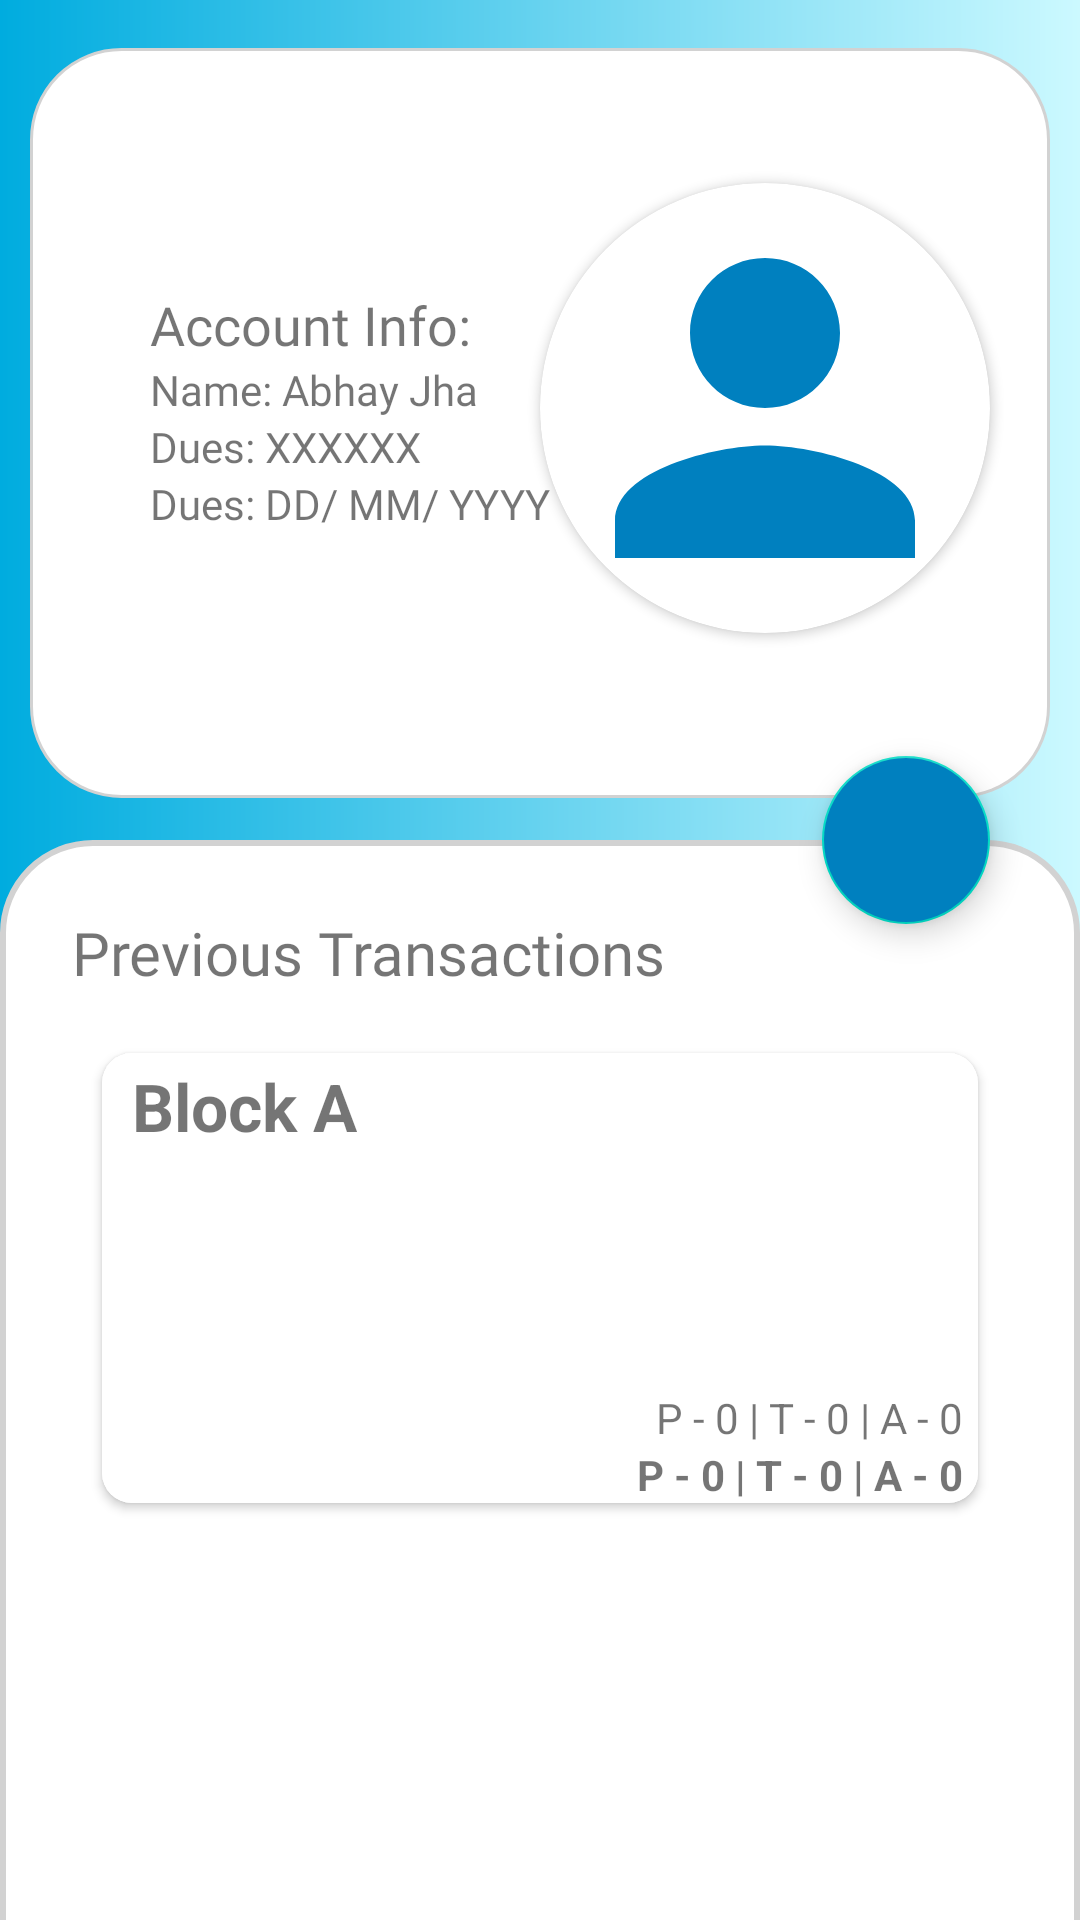

Produce the Android XML layout that renders to this screen, including the resource entries it uses.
<!-- AndroidManifest.xml: application theme Theme.BMSCEIH -->
<!-- res/layout/fragment_accounts.xml -->
<?xml version="1.0" encoding="utf-8"?>
<androidx.constraintlayout.widget.ConstraintLayout xmlns:android="http://schemas.android.com/apk/res/android"
    xmlns:app="http://schemas.android.com/apk/res-auto"
    xmlns:tools="http://schemas.android.com/tools"
    android:layout_width="match_parent"
    android:layout_height="match_parent">


    <androidx.coordinatorlayout.widget.CoordinatorLayout
        android:layout_width="match_parent"
        android:layout_height="match_parent"
        android:background="@drawable/account_cust">


        <com.google.android.material.appbar.AppBarLayout
            android:id="@+id/appbar"
            android:layout_width="match_parent"
            android:layout_height="280dp"
            android:fitsSystemWindows="true">

            <com.google.android.material.appbar.CollapsingToolbarLayout
                android:id="@+id/collapse_toolbar"
                android:layout_width="match_parent"
                android:layout_height="match_parent"
                android:background="@drawable/account_cust"
                android:fitsSystemWindows="true"
                app:contentScrim="@drawable/account_cust"
                app:layout_scrollFlags="scroll|snap|exitUntilCollapsed">

                <RelativeLayout
                    android:layout_width="match_parent"
                    android:layout_height="250dp"
                    android:layout_marginLeft="10dp"
                    android:layout_marginTop="16dp"
                    android:layout_marginRight="10dp"
                    android:background="@drawable/account_card"
                    android:padding="10dp">

                    <androidx.cardview.widget.CardView
                        android:layout_width="150dp"
                        android:layout_height="150dp"

                        android:layout_alignParentEnd="true"


                        android:layout_marginTop="35dp"
                        android:layout_marginRight="10dp"
                        android:layout_marginBottom="0dp"
                        app:cardCornerRadius="150dp">

                        <ImageView
                            android:layout_width="150dp"
                            android:layout_height="150dp"
                            android:src="@drawable/ic_baseline_person_24"

                            />

                    </androidx.cardview.widget.CardView>


                    <TextView
                        android:id="@+id/title"
                        android:layout_width="wrap_content"
                        android:layout_height="wrap_content"
                        android:layout_marginLeft="30dp"
                        android:layout_marginTop="70dp"
                        android:layout_marginRight="100dp"
                        android:fontFamily="@font/alfa_slab_one"
                        android:text="Account Info:"
                        android:textSize="18dp" />

                    <TextView
                        android:id="@+id/name"
                        android:layout_width="wrap_content"
                        android:layout_height="wrap_content"
                        android:layout_below="@+id/title"
                        android:layout_marginLeft="30dp"
                        android:fontFamily="@font/antic"
                        android:text="Name: Abhay Jha" />

                    <TextView
                        android:id="@+id/dues"
                        android:layout_width="wrap_content"
                        android:layout_height="wrap_content"
                        android:layout_below="@+id/name"
                        android:layout_marginLeft="30dp"
                        android:fontFamily="@font/antic"
                        android:text="Dues: XXXXXX" />

                    <TextView
                        android:id="@+id/duesdate"
                        android:layout_width="wrap_content"
                        android:layout_height="wrap_content"
                        android:layout_below="@+id/dues"
                        android:layout_marginLeft="30dp"
                        android:fontFamily="@font/antic"
                        android:text="Dues: DD/ MM/ YYYY" />


                </RelativeLayout>

                
                
                
                
                
                
                
                

                <androidx.appcompat.widget.Toolbar
                    android:id="@+id/actual_toolbar"
                    android:layout_width="match_parent"
                    android:layout_height="?attr/actionBarSize"
                    app:layout_collapseMode="pin" />

            </com.google.android.material.appbar.CollapsingToolbarLayout>
        </com.google.android.material.appbar.AppBarLayout>

        <androidx.core.widget.NestedScrollView
            android:id="@+id/nested"
            android:layout_width="match_parent"
            android:layout_height="match_parent"
            android:background="@drawable/account_layout_cust"
            android:padding="20dp"
            app:layout_behavior="com.google.android.material.appbar.AppBarLayout$ScrollingViewBehavior">


            <LinearLayout
                android:layout_width="match_parent"
                android:layout_height="match_parent"
                android:orientation="vertical"
                android:padding="4dp"
                android:id="@+id/cards">

                <TextView
                    android:layout_width="wrap_content"
                    android:layout_height="wrap_content"
                    android:layout_marginBottom="10dp"
                    android:fontFamily="@font/alfa_slab_one"
                    android:text="Previous Transactions"
                    android:textSize="20dp" />

                <include
                    android:id="@+id/includedLayoutFirst"
                    layout="@layout/card_base"
                    />







































            </LinearLayout>

        </androidx.core.widget.NestedScrollView>

                <com.google.android.material.floatingactionbutton.FloatingActionButton
                    android:layout_width="wrap_content"
                    android:layout_height="wrap_content"
                    android:layout_marginRight="30dp"
                    android:backgroundTint="#0080bf"
                    android:baselineAlignBottom="false"
                    android:clickable="true"
                    android:src="@drawable/ic_baseline_add_24"
                    app:fabSize="normal"
                    app:layout_anchor="@id/appbar"
                    app:layout_anchorGravity="end|bottom"
                    android:id="@+id/butAdd"
                    android:onClick="add"/>

    </androidx.coordinatorlayout.widget.CoordinatorLayout>

</androidx.constraintlayout.widget.ConstraintLayout>
<!-- res/layout/card_base.xml (included above) -->
<?xml version="1.0" encoding="utf-8"?>
<androidx.cardview.widget.CardView xmlns:android="http://schemas.android.com/apk/res/android"
    xmlns:app="http://schemas.android.com/apk/res-auto"
    android:id="@+id/cardviewClassesBlock1"
    android:layout_width="wrap_content"
    android:layout_height="wrap_content"
    android:layout_centerHorizontal="true"
    android:layout_margin="10dp"
    android:elevation="5dp"
    app:cardCornerRadius="10dp">

    <RelativeLayout

        android:layout_width="match_parent"
        android:layout_height="150dp"
        android:background="@color/white">
        
        
        
        
        
        
        
        
        
        <TextView
            android:id="@+id/textviewClassesBlock1"
            android:layout_width="wrap_content"
            android:layout_height="wrap_content"
            android:layout_marginStart="10dp"
            android:layout_marginTop="3dp"
            android:text="Block A"
            android:textSize="22sp"
            android:textStyle="bold" />

        <TextView
            android:id="@+id/desc"
            android:layout_width="wrap_content"
            android:layout_height="wrap_content"
            android:layout_below="@+id/textviewClassesBlock1"
            android:layout_marginStart="10dp"
            android:textSize="18sp" />


        <TextView
            android:id="@+id/date"
            android:layout_width="wrap_content"
            android:layout_height="wrap_content"
            android:layout_above="@+id/tokenno"
            android:layout_alignParentEnd="true"
            android:layout_marginEnd="5dp"
            android:text="P - 0 | T - 0 | A - 0" />

        <TextView
            android:id="@+id/tokenno"
            android:layout_width="wrap_content"
            android:layout_height="wrap_content"
            android:layout_alignParentEnd="true"
            android:layout_alignParentBottom="true"
            android:layout_marginEnd="5dp"
            android:text="P - 0 | T - 0 | A - 0"
            android:textStyle="bold" />
    </RelativeLayout>

</androidx.cardview.widget.CardView>
<!-- resources referenced by this layout -->
<resources>
  <color name="white">#FFFFFFFF</color>
  <!-- drawable account_card (drawable) -->
  <?xml version="1.0" encoding="utf-8"?>
  <shape xmlns:android="http://schemas.android.com/apk/res/android">
  
      <solid android:color="#ffffff" />
      <corners android:radius="30dp"/>
      <stroke android:width="1dp" android:color="@color/light_white"></stroke>
  
  </shape>
  <!-- drawable account_cust (drawable) -->
  <?xml version="1.0" encoding="utf-8"?>
  <shape xmlns:android="http://schemas.android.com/apk/res/android">
  
      <gradient android:startColor="#00acdf"
          android:endColor="#ccf9ff"
          android:angle="360"/>
  
  </shape>
  <!-- drawable account_layout_cust (drawable) -->
  <?xml version="1.0" encoding="utf-8"?>
  <shape xmlns:android="http://schemas.android.com/apk/res/android">
  
      <solid android:color="#FFFFFF" />
      <corners android:topLeftRadius="30dp"
          android:topRightRadius="30dp"/>
      <stroke android:color="@color/light_white" android:width="2dp"/>
  
  </shape>
  <!-- drawable ic_baseline_person_24 (drawable) -->
  <vector android:height="24dp" android:tint="#0080BF"
      android:viewportHeight="24" android:viewportWidth="24"
      android:width="24dp" xmlns:android="http://schemas.android.com/apk/res/android">
      <path android:fillColor="@android:color/white" android:pathData="M12,12c2.21,0 4,-1.79 4,-4s-1.79,-4 -4,-4 -4,1.79 -4,4 1.79,4 4,4zM12,14c-2.67,0 -8,1.34 -8,4v2h16v-2c0,-2.66 -5.33,-4 -8,-4z"/>
  </vector>
  <!-- drawable logo: png bitmap (drawable-v24, 122763 bytes) -->
  <style name="Theme.BMSCEIH" parent="Theme.MaterialComponents.DayNight.NoActionBar">
          
          <item name="colorPrimary">@color/black</item>
          <item name="colorPrimaryVariant">@color/purple_700</item>
          <item name="colorOnPrimary">@color/white</item>
          
          <item name="colorSecondary">@color/teal_200</item>
          <item name="colorSecondaryVariant">@color/teal_700</item>
          <item name="colorOnSecondary">@color/black</item>
          
          <item name="android:statusBarColor" tools:targetApi="l">?attr/colorPrimaryVariant</item>
          
          <item name="android:windowContentTransitions">true</item>
      </style>
  <color name="light_white">#D2D2D2</color>
  <color name="black">#FF000000</color>
  <color name="purple_700">#FF3700B3</color>
  <color name="teal_200">#FF03DAC5</color>
  <color name="teal_700">#FF018786</color>
</resources>
